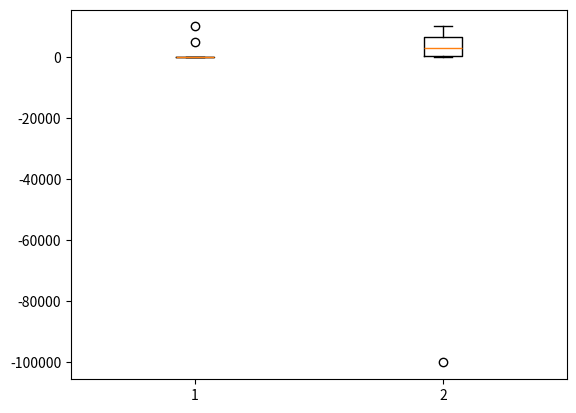

The script that saved this image:
# 실습
# outliers1 을 행렬형태도 적용할 수 있도록 수정

import numpy as np

aaa = np.array([[1,2,3,4,10000,6,7,5000,90,100],
               [1000,2000,3,4000,5000,-100000,7000,8,9000,10000]])
aaa = aaa.transpose()
print(aaa.shape) # (10, 2)


def outliers(data_out):
    for i in range(data_out.shape[-1]):
        data = data_out[:,i]
        quartile_1, q2, quartile_3 = np.percentile(data, [25, 50, 75])
        print("======= feature %d ======"%i)
        print("1사분위 :",quartile_1)
        print("q2 :",q2)
        print("3사분위 :", quartile_3)
        iqr = quartile_3 - quartile_1
        print("iqr :", iqr)
        lower_bound = quartile_1 - (iqr*1.5)
        upper_bound = quartile_3 + (iqr*1.5)
        print("이상치의 위치 :", np.where((data>upper_bound) | (data<lower_bound)))
        print("=========================")
        
outliers(aaa)

import matplotlib.pyplot as plt

plt.boxplot(aaa)
plt.show()